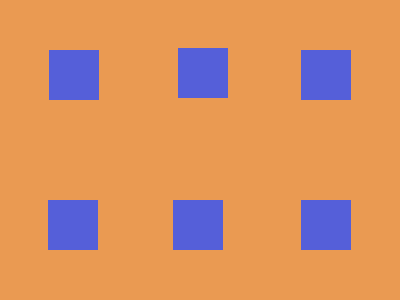

Recreate this image using only HTML and CSS.

<!DOCTYPE html>
<html lang="en">
  <head>
    <meta charset="UTF-8" />
    <meta name="viewport" content="width=device-width, initial-scale=1.0" />
    <style>
      body {
        background-color: #ea9a52;
      }
      .div {
        width: 100vw;
        display: grid;
        margin-top: 48px;
        grid-template: 50px 50px 50px / 50px 50px 50px;
        gap: 50px;
        row-gap: 100px;
        align-items: center;
        justify-content: space-evenly;
      }
      .div div {
        width: 100%;
        height: 100%;
        background-color: #555fd9;
      }
      .div div:first-child {
        margin-top: 3px;
        margin-left: 3px;
      }
      .div div:nth-child(2) {
        margin-left: -5px;
      }
      .div div:nth-child(3) {
        margin-left: -20px;
        margin-top: 3px;
      }
      .div div:nth-child(4) {
        margin-top: 3px;
        margin-left: 2px;
      }
      .div div:nth-child(5) {
        margin-top: 3px;
        margin-left: -10px;
      }
      .div div:last-child {
        margin-top: 3px;
        margin-left: -20px;
      }
    </style>
    <title>27 Agustus 2024</title>
  </head>
  <body>
    <div class="div">
      <div></div>
      <div></div>
      <div></div>
      <div></div>
      <div></div>
      <div></div>
    </div>
  </body>
</html>
